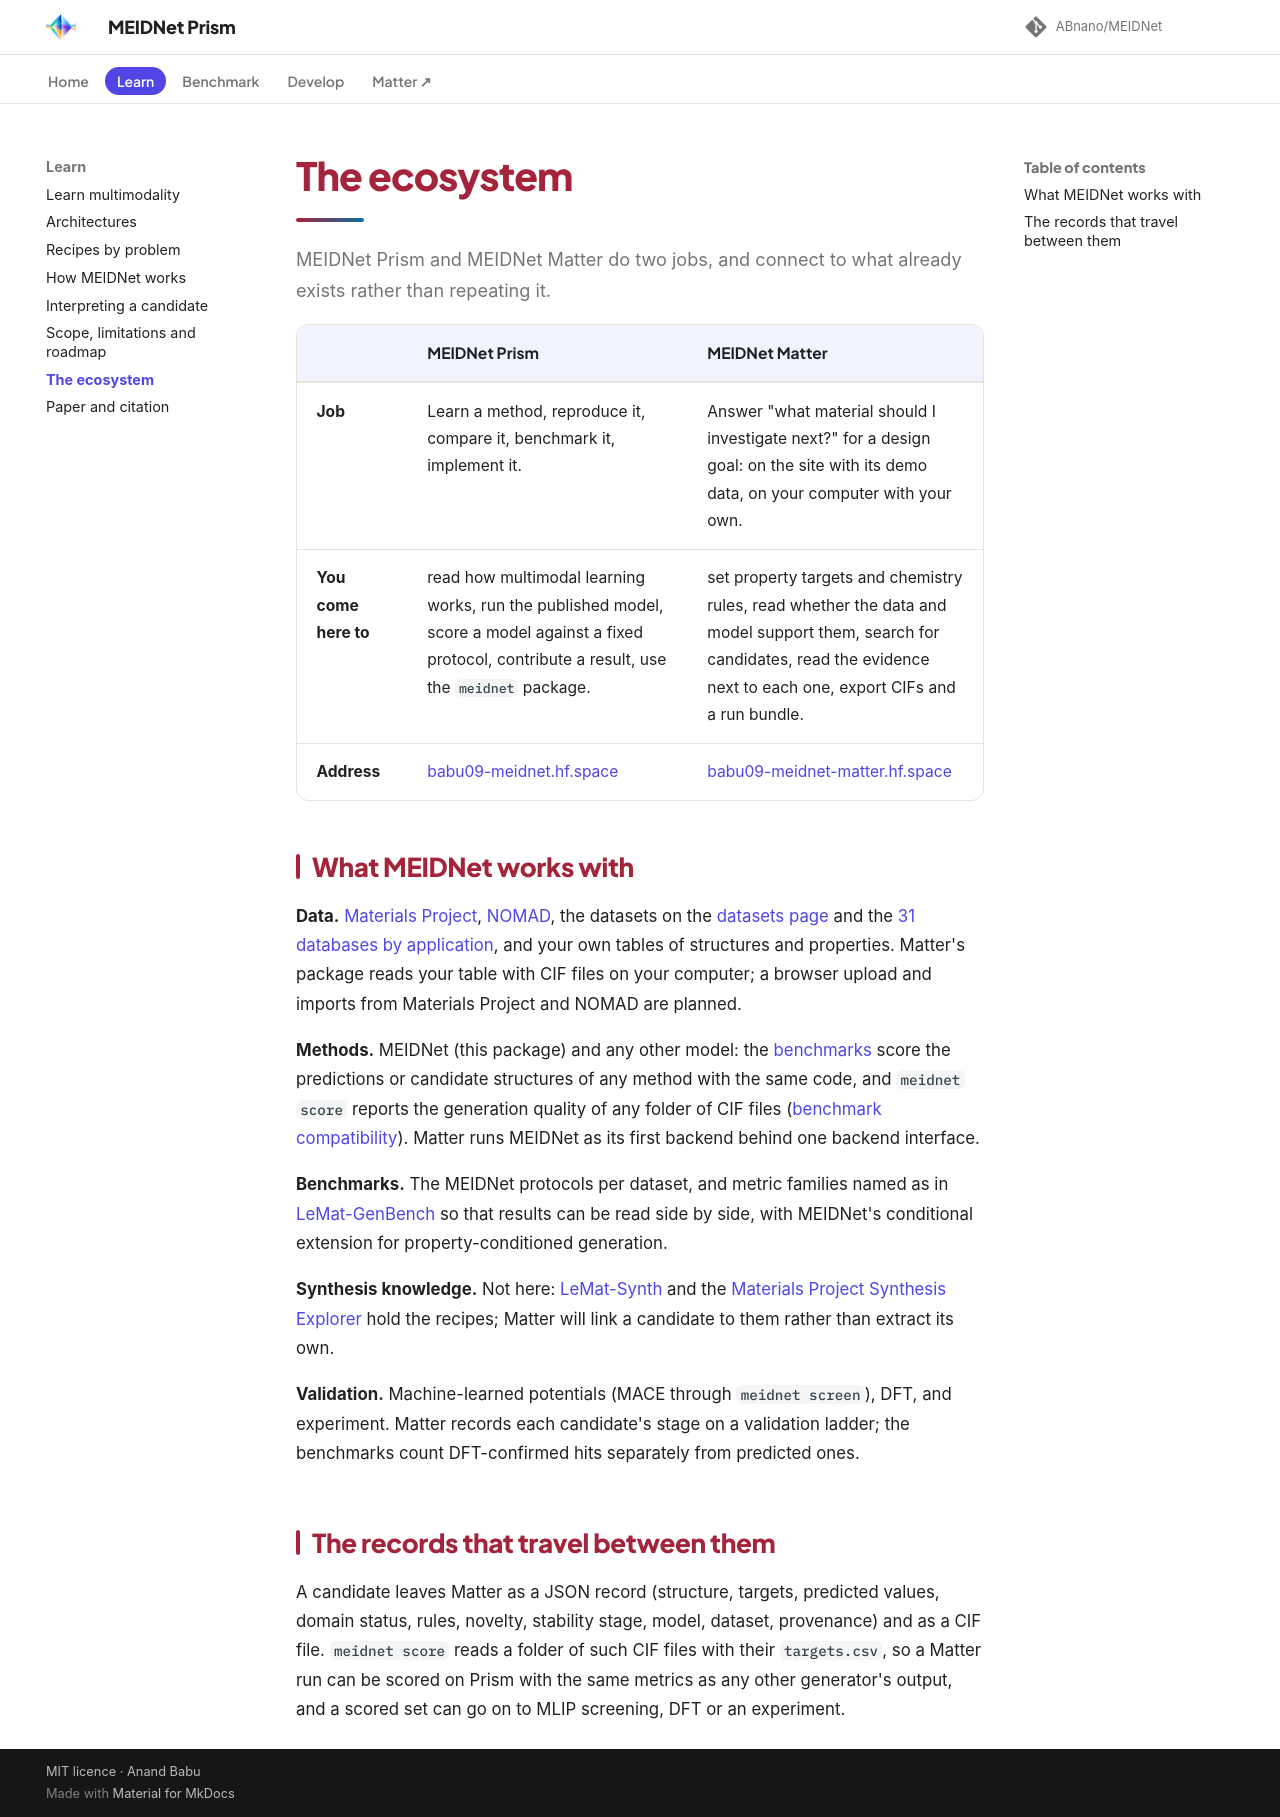

repository: ABnano/MEIDNet · page: ecosystem.html · generator: mkdocs

# The ecosystem

MEIDNet Prism and MEIDNet Matter do two jobs, and connect to what already exists rather than repeating it.

| | MEIDNet Prism | MEIDNet Matter |
|---|---|---|
| **Job** | Learn a method, reproduce it, compare it, benchmark it, implement it. | Answer "what material should I investigate next?" for a design goal: on the site with its demo data, on your computer with your own. |
| **You come here to** | read how multimodal learning works, run the published model, score a model against a fixed protocol, contribute a result, use the `meidnet` package. | set property targets and chemistry rules, read whether the data and model support them, search for candidates, read the evidence next to each one, export CIFs and a run bundle. |
| **Address** | [babu09-meidnet.hf.space](https://babu09-meidnet.hf.space/) | [babu09-meidnet-matter.hf.space](https://babu09-meidnet-matter.hf.space/) |

## What MEIDNet works with

**Data.** [Materials Project](https://next-gen.materialsproject.org/), [NOMAD](https://nomad-lab.eu/), the datasets on the [datasets page](explore/datasets.md) and the [31 databases by application](explore/databases.md), and your own tables of structures and properties. Matter's package reads your table with CIF files on your computer; a browser upload and imports from Materials Project and NOMAD are planned.

**Methods.** MEIDNet (this package) and any other model: the [benchmarks](benchmarks/index.md) score the predictions or candidate structures of any method with the same code, and `meidnet score` reports the generation quality of any folder of CIF files ([benchmark compatibility](benchmarks/compatibility.md)). Matter runs MEIDNet as its first backend behind one backend interface.

**Benchmarks.** The MEIDNet protocols per dataset, and metric families named as in [LeMat-GenBench](https://github.com/LeMaterial/lemat-genbench) so that results can be read side by side, with MEIDNet's conditional extension for property-conditioned generation.

**Synthesis knowledge.** Not here: [LeMat-Synth](https://lematerial.org/) and the [Materials Project Synthesis Explorer](https://next-gen.materialsproject.org/synthesis) hold the recipes; Matter will link a candidate to them rather than extract its own.

**Validation.** Machine-learned potentials (MACE through `meidnet screen`), DFT, and experiment. Matter records each candidate's stage on a validation ladder; the benchmarks count DFT-confirmed hits separately from predicted ones.

## The records that travel between them

A candidate leaves Matter as a JSON record (structure, targets, predicted values, domain status, rules, novelty, stability stage, model, dataset, provenance) and as a CIF file. `meidnet score` reads a folder of such CIF files with their `targets.csv`, so a Matter run can be scored on Prism with the same metrics as any other generator's output, and a scored set can go on to MLIP screening, DFT or an experiment.
